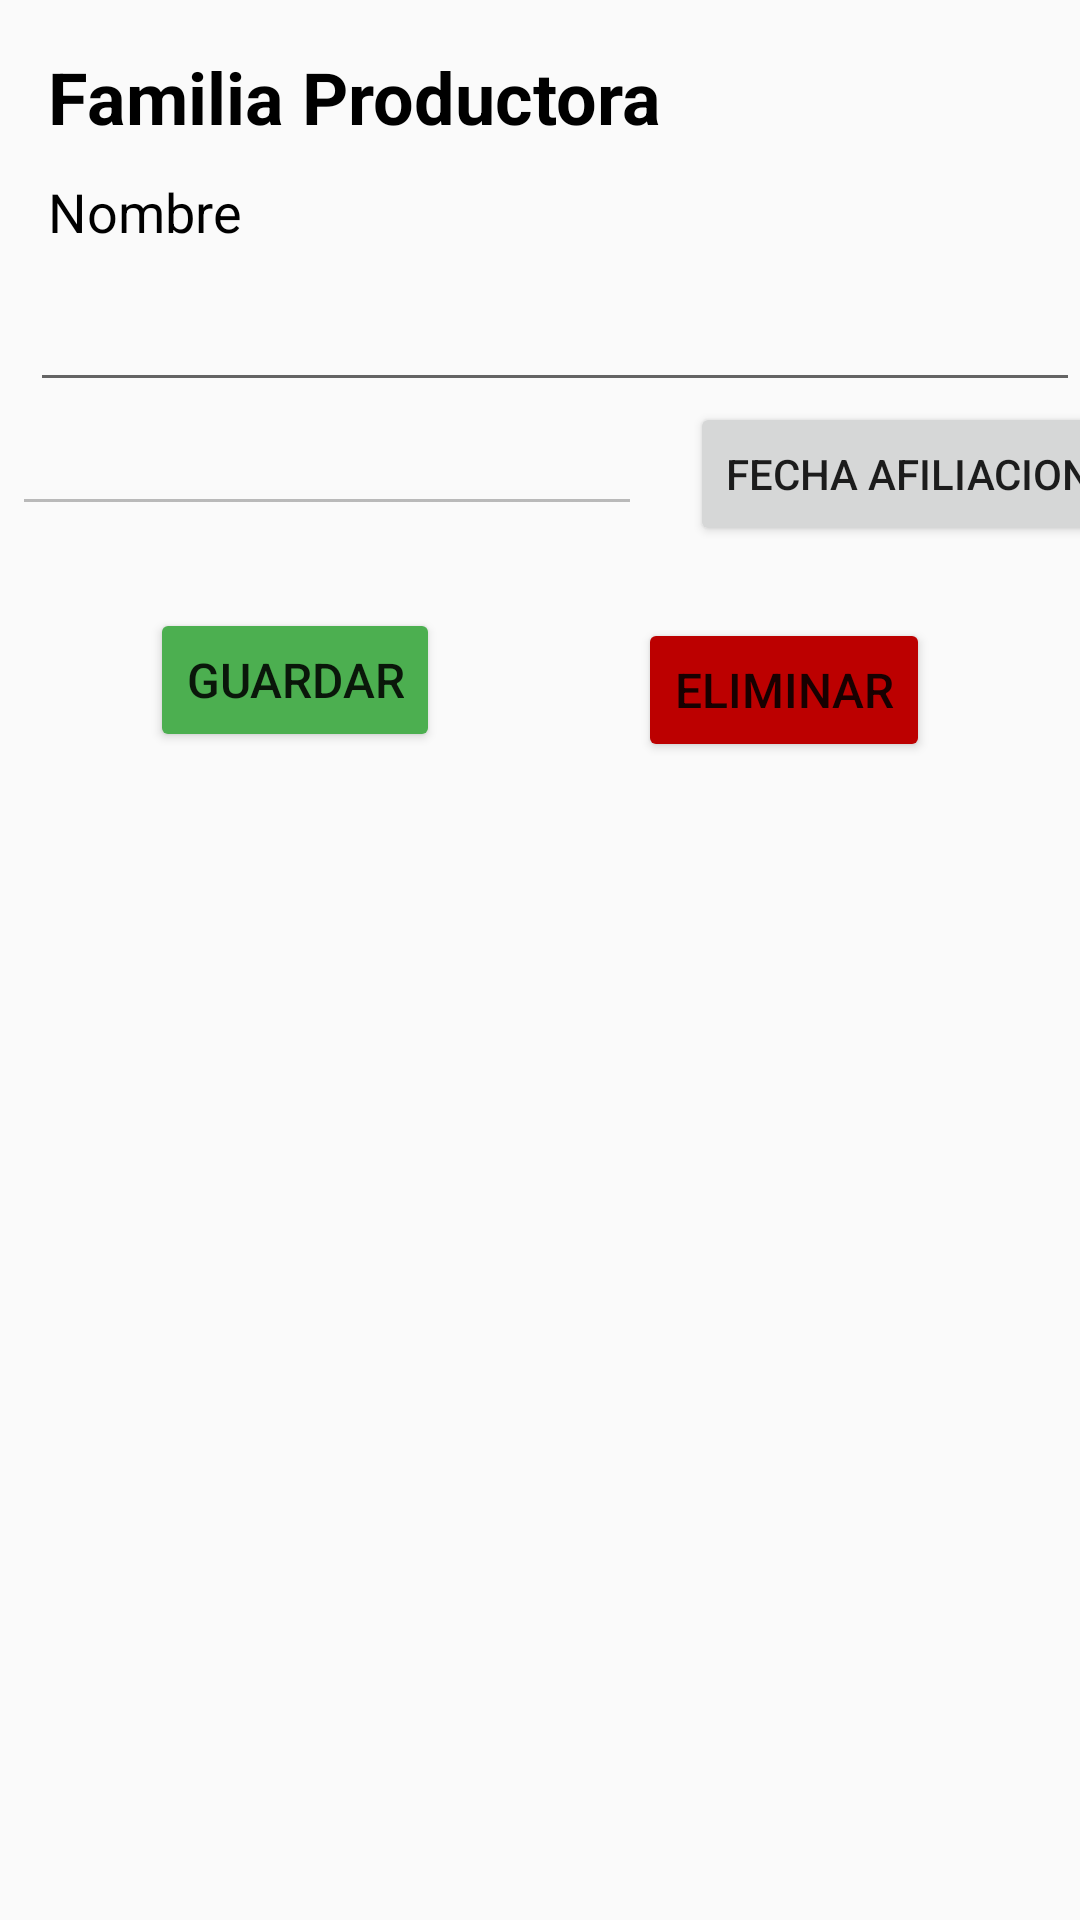

Layout XML and referenced resources for this Android screen:
<!-- AndroidManifest.xml: application theme Theme.AppCompat.Light -->
<!-- res/layout/activity_ver_familia_productora.xml -->
<?xml version="1.0" encoding="utf-8"?>
<ScrollView xmlns:android="http://schemas.android.com/apk/res/android"
    xmlns:app="http://schemas.android.com/apk/res-auto"
    xmlns:tools="http://schemas.android.com/tools"
    android:id="@+id/scrollView"
    android:layout_width="match_parent"
    android:layout_height="wrap_content">
    <androidx.constraintlayout.widget.ConstraintLayout
        android:layout_width="match_parent"
        android:layout_height="wrap_content"
        tools:context=".VerFamiliaProductora">

        <TextView
            android:id="@+id/textView13"
            android:layout_width="wrap_content"
            android:layout_height="wrap_content"
            android:layout_marginStart="16dp"
            android:layout_marginTop="10dp"
            android:text="Nombre"
            android:textColor="#000000"
            android:textSize="18sp"
            app:layout_constraintStart_toStartOf="parent"
            app:layout_constraintTop_toBottomOf="@+id/textView11" />

        <EditText
            android:id="@+id/nombre"
            android:layout_width="match_parent"
            android:layout_height="wrap_content"
            android:layout_marginStart="10dp"
            android:layout_marginTop="10dp"
            android:ems="10"
            android:gravity="start|top"
            android:inputType="textMultiLine"
            app:layout_constraintStart_toStartOf="parent"
            app:layout_constraintTop_toBottomOf="@+id/textView13" />


        <TextView
            android:id="@+id/textView11"
            android:layout_width="wrap_content"
            android:layout_height="wrap_content"
            android:layout_marginStart="16dp"
            android:layout_marginTop="16dp"
            android:text="Familia Productora"
            android:textColor="#000000"
            android:textSize="24sp"
            android:textStyle="bold"
            app:layout_constraintStart_toStartOf="parent"
            app:layout_constraintTop_toTopOf="parent" />


        <Button
            android:id="@+id/button20"
            android:layout_width="wrap_content"
            android:layout_height="wrap_content"
            android:layout_marginTop="24dp"
            android:layout_marginEnd="8dp"
            android:layout_marginBottom="24dp"
            android:backgroundTint="#4CAF50"
            android:onClick="guardar"
            android:text="Guardar"
            android:textSize="16sp"
            app:layout_constraintBottom_toBottomOf="parent"
            app:layout_constraintEnd_toStartOf="@+id/button29"
            app:layout_constraintStart_toStartOf="parent"
            app:layout_constraintTop_toBottomOf="@+id/fecha" />

        <Button
            android:id="@+id/button29"
            android:layout_width="wrap_content"
            android:layout_height="wrap_content"
            android:layout_marginStart="8dp"
            android:layout_marginTop="24dp"
            android:layout_marginBottom="24dp"
            android:backgroundTint="#BC0000"
            android:onClick="borrar"
            android:text="Eliminar"
            android:textSize="16sp"
            app:layout_constraintBottom_toBottomOf="parent"
            app:layout_constraintEnd_toEndOf="parent"
            app:layout_constraintStart_toEndOf="@+id/button20"
            app:layout_constraintTop_toBottomOf="@+id/button_date_1" />


        <EditText
            android:id="@+id/fecha"
            android:layout_width="wrap_content"
            android:layout_height="wrap_content"
            android:layout_marginStart="4dp"
            android:ems="10"
            android:enabled="false"
            app:layout_constraintStart_toStartOf="parent"
            app:layout_constraintTop_toBottomOf="@+id/nombre"
            tools:layout_editor_absoluteY="329dp" />

        <Button
            android:id="@+id/button_date_1"
            android:layout_width="wrap_content"
            android:layout_height="wrap_content"
            android:layout_marginStart="16dp"
            android:text="Fecha Afiliacion"
            app:layout_constraintTop_toBottomOf="@+id/nombre"
            app:layout_constraintStart_toEndOf="@+id/fecha"
            tools:layout_editor_absoluteY="317dp" />



    </androidx.constraintlayout.widget.ConstraintLayout>
</ScrollView>
<!-- resources referenced by this layout -->
<resources>

</resources>
